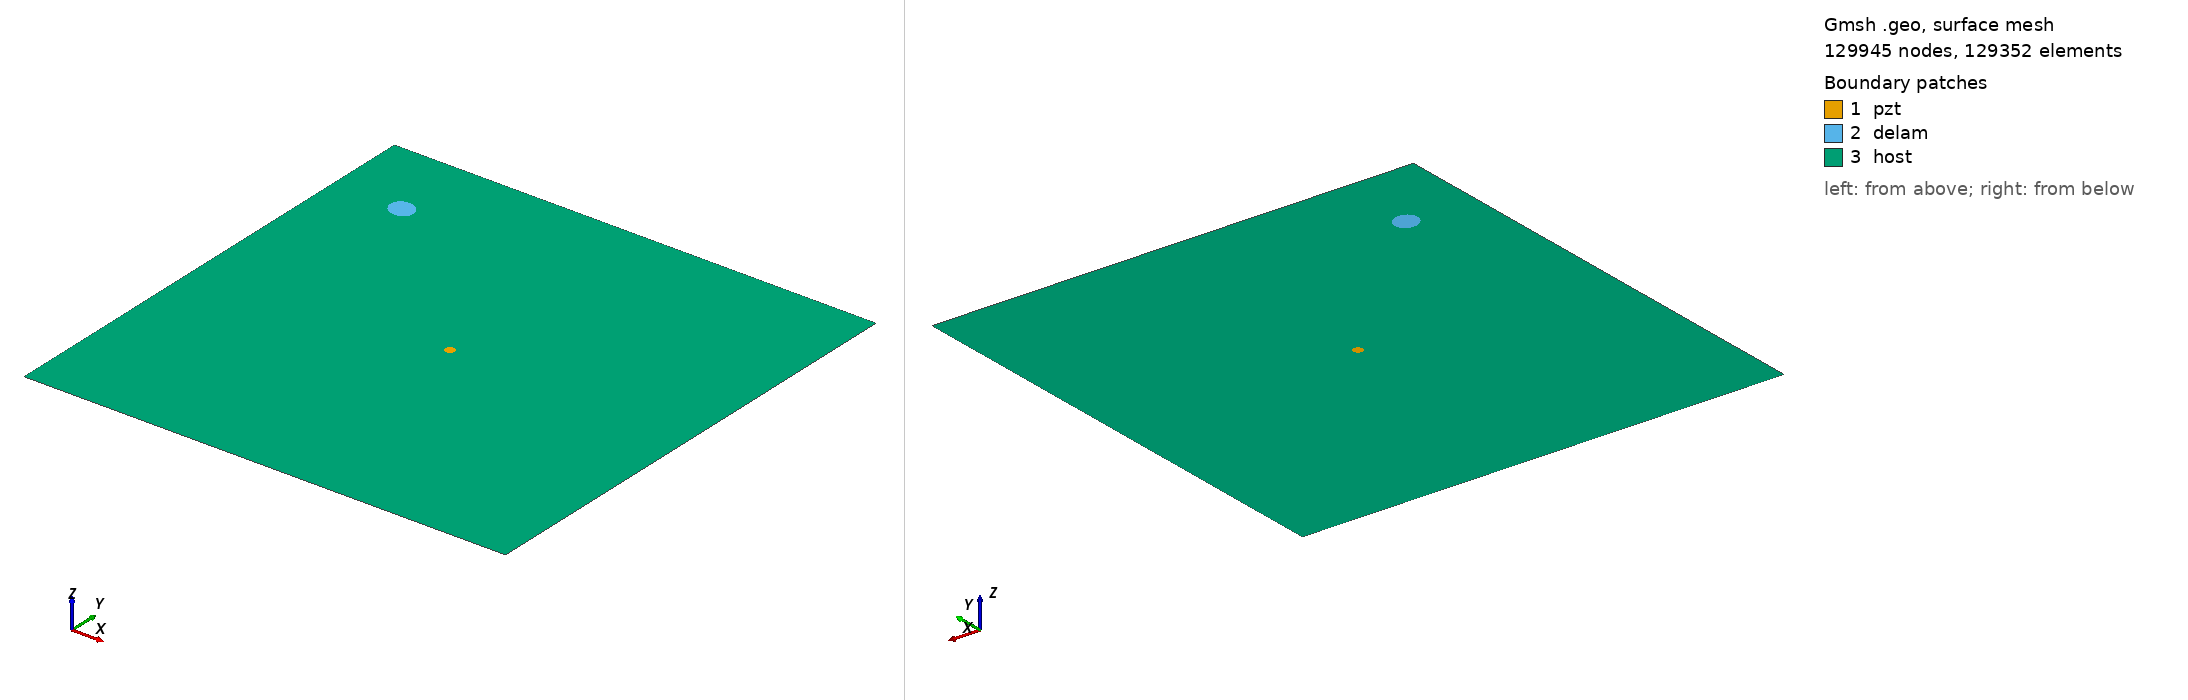

Gmsh geometry script, surface-meshed: 129945 nodes, 129352 surface elements. Boundary patches (legend numbers): 1 pzt, 2 delam, 3 host. Left view from above one corner, right view from below the opposite corner. Legend entries are the model's physical surfaces. The drawing asked Gmsh for element sizes between 1% and 20% of the model's largest extent; the script's own settings can give other sizes.

=== m2_rand_single_delam_398.geo (drawn) ===
SetFactory("OpenCASCADE");
L=0.500000; 
W=0.500000; 
a=0.013142; 
b=0.011567; 
x=0.071363; 
y=0.417338; 
alpha=0.858353 *Pi; 
r=0.005000; 
xpzt=0.250000; 
ypzt=0.250000; 
//+
Point(1) = {0, 0, 0, 1.0};
//+
Point(2) = {L, 0, 0, 1.0};
//+
Point(3) = {L, W, 0, 1.0};
//+
Point(4) = {0, W, 0, 1.0};
//+
Line(1) = {1, 2};
//+
Line(2) = {2, 3};
//+
Line(3) = {3, 4};
//+
Line(4) = {4, 1};
//+
Circle(5) = {xpzt, ypzt, -0, r, 0, 2*Pi};
//+
Ellipse(6) = {x, y, -0, a, b, 0, 2*Pi};
//+
Rotate {{0, 0, 1}, {x, y, 0}, alpha} {
  Curve{6}; 
}
//+
Curve Loop(1) = {4, 1, 2, 3};
//+
Curve Loop(2) = {6};
//+
Curve Loop(3) = {5};
//+
Curve Loop(4) = {6};
//+
Curve Loop(5) = {5};
//+
Plane Surface(1) = {5};
//+
Plane Surface(2) = {4};
//+
Plane Surface(3) = {1, 2, 3};
//+
Point(9) = {xpzt, ypzt, 0, 1.0};
//+
Point{9} In Surface {1};// mesh node at centre of pzt
//+
Physical Surface("pzt") = {1};
//+
Physical Surface("delam") = {2};
//+
Physical Surface("host") = {3};

Mesh.Algorithm = 6; // Frontal
Mesh.CharacteristicLengthFactor = 0.034000;
Mesh.CharacteristicLengthMin = 0.001000;
Mesh.CharacteristicLengthMax = 0.200000;
Mesh.RecombineAll = 1; // Apply recombination algorithm
Mesh.SubdivisionAlgorithm = 1; // 1: all quadrangles
Mesh.Smoothing = 1;
